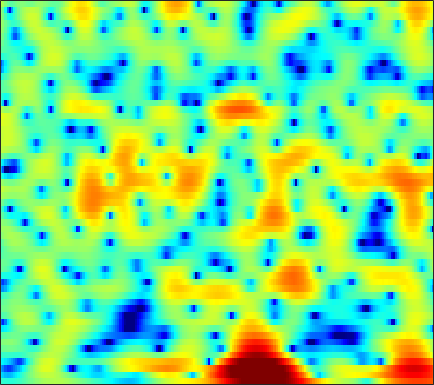

Data behind this chart, as committed beside it:
-3.275, -3.5103, -3.7624, -3.9287, -3.9715, -3.9196, -3.7682, -3.5811, -3.2353, -2.7993, -2.3214, -1.9405, -1.4238, -0.91225, -0.54045, -0.066776, 0.37382, 0.67518, 1.0335, 1.3505, 1.6028, 1.7577, 1.9206, 2.0376
-7.063, -7.837, -8.638, -8.986, -8.871, -8.252, -7.281, -6.436, -5.266, -4.126, -3.041, -2.273, -1.325, -0.4667, 0.1144, 0.8073, 1.403, 1.782, 2.198, 2.515, 2.726, 2.814, 2.839, 2.76
-9.709, -11.36, -13.46, -14.65, -14.5, -13.33, -11.78, -10.62, -9.02, -7.374, -5.7, -4.448, -2.842, -1.351, -0.3322, 0.8817, 1.907, 2.555, 3.248, 3.748, 4.049, 4.141, 4.077, 3.796
-5.574, -6.056, -6.811, -7.684, -8.435, -9.633, -11.19, -12.61, -14.4, -14.3, -11.62, -9.176, -6.263, -3.86, -2.345, -0.6498, 0.7131, 1.553, 2.459, 3.137, 3.603, 3.82, 3.937, 3.859
-3.342, -3.261, -3.228, -3.272, -3.328, -3.436, -3.537, -3.578, -3.554, -3.412, -3.145, -2.861, -2.382, -1.818, -1.354, -0.7093, -0.05777, 0.4145, 1.006, 1.535, 1.978, 2.244, 2.505, 2.645
-1.229, -0.9798, -0.755, -0.6438, -0.6189, -0.6783, -0.8294, -0.9939, -1.288, -1.654, -2.087, -2.442, -2.923, -3.342, -3.546, -3.559, -3.2, -2.706, -1.83, -0.85, 0.1034, 0.7526, 1.495, 2.077
-0.1653, 0.07844, 0.3072, 0.4263, 0.4439, 0.3565, 0.1349, -0.1337, -0.6666, -1.426, -2.483, -3.537, -5.439, -8.259, -11.54, -19.99, -18.52, -11.88, -7.021, -3.939, -1.746, -0.4769, 0.8489, 1.851
-1.819, -1.674, -1.458, -1.224, -1.058, -0.8714, -0.75, -0.7257, -0.8067, -1.019, -1.365, -1.704, -2.224, -2.751, -3.083, -3.317, -3.217, -2.916, -2.277, -1.487, -0.6655, -0.06164, 0.6866, 1.347
-6.385, -6.514, -5.967, -4.861, -3.912, -2.71, -1.689, -1.067, -0.4233, 0.02088, 0.2816, 0.3732, 0.3886, 0.3141, 0.2198, 0.06322, -0.1023, -0.2185, -0.3473, -0.416, -0.4019, -0.3165, -0.07872, 0.2975
-12.73, -15.21, -11.39, -6.987, -4.615, -2.278, -0.5889, 0.365, 1.326, 1.988, 2.399, 2.565, 2.609, 2.463, 2.232, 1.754, 1.068, 0.4023, -0.715, -2.118, -3.762, -4.965, -5.835, -5.11
-2.162, -2.145, -1.82, -1.212, -0.6543, 0.129, 0.8753, 1.357, 1.88, 2.241, 2.443, 2.494, 2.417, 2.171, 1.869, 1.294, 0.497, -0.2745, -1.601, -3.345, -5.592, -7.533, -9.338, -8.178
-1.052, -0.8637, -0.5694, -0.2389, 0.01843, 0.3565, 0.6548, 0.8429, 1.024, 1.109, 1.095, 1.018, 0.8307, 0.5611, 0.316, -0.05169, -0.4483, -0.7546, -1.158, -1.518, -1.786, -1.883, -1.815, -1.504
-1.695, -1.367, -0.9571, -0.5764, -0.3052, 0.003737, 0.2225, 0.3216, 0.3454, 0.2374, -0.01456, -0.3097, -0.8059, -1.375, -1.797, -2.248, -2.466, -2.426, -2.115, -1.605, -0.9934, -0.5141, 0.1014, 0.6764
-3.492, -3.147, -2.604, -1.99, -1.518, -0.9297, -0.4593, -0.2165, -0.09636, -0.2318, -0.6863, -1.272, -2.45, -4.223, -6.072, -9.314, -11.81, -10.41, -6.697, -3.652, -1.418, -0.1286, 1.193, 2.169
-10.12, -10.43, -9.122, -6.919, -5.357, -3.674, -2.39, -1.69, -1.071, -0.8018, -0.8546, -1.101, -1.761, -2.812, -3.819, -5.193, -5.801, -5.205, -3.404, -1.415, 0.2946, 1.332, 2.396, 3.139
-13.05, -14.22, -12.23, -9.22, -7.384, -5.529, -4.211, -3.481, -2.698, -2.062, -1.528, -1.188, -0.8085, -0.4793, -0.2512, 0.07163, 0.4682, 0.8339, 1.403, 1.99, 2.513, 2.814, 3.067, 3.119
-4.2, -4.482, -4.679, -4.779, -4.893, -5.109, -5.499, -5.817, -6, -5.505, -4.282, -3.155, -1.611, -0.2212, 0.6715, 1.665, 2.458, 2.929, 3.395, 3.682, 3.768, 3.688, 3.373, 2.787
-0.9784, -1.229, -1.7, -2.384, -3.139, -4.628, -7, -9.824, -17.4, -19.41, -9.648, -5.934, -2.603, -0.2991, 0.9964, 2.316, 3.265, 3.779, 4.205, 4.372, 4.272, 4.018, 3.405, 2.443
-1.031, -1.008, -1.134, -1.43, -1.76, -2.369, -3.048, -3.525, -3.907, -3.733, -2.93, -2.092, -0.8511, 0.2907, 1.034, 1.854, 2.471, 2.798, 3.079, 3.164, 3.052, 2.832, 2.339, 1.604
-2.103, -1.713, -1.33, -1.093, -0.975, -0.8852, -0.8518, -0.8361, -0.7587, -0.6301, -0.4088, -0.1879, 0.1368, 0.4428, 0.6584, 0.8963, 1.077, 1.166, 1.249, 1.272, 1.242, 1.18, 1.036, 0.8078
-2.643, -1.883, -1.058, -0.4371, -0.09773, 0.2417, 0.4507, 0.5491, 0.6244, 0.6472, 0.6062, 0.5474, 0.3945, 0.1948, 0.008176, -0.2787, -0.5826, -0.7762, -0.9746, -1.014, -0.8794, -0.681, -0.3353, 0.02797
-1.793, -0.8786, 0.06793, 0.7628, 1.125, 1.437, 1.589, 1.629, 1.547, 1.382, 1.098, 0.8015, 0.2922, -0.3572, -0.9901, -2.043, -3.353, -4.459, -5.844, -6.343, -5.483, -4.28, -2.571, -1.094
0.1509, 0.7294, 1.305, 1.657, 1.816, 1.851, 1.748, 1.574, 1.236, 0.808, 0.3383, -0.04789, -0.5859, -1.291, -1.976, -3.236, -5.168, -7.29, -11.74, -16.68, -10.91, -6.973, -3.486, -1.172
1.151, 1.306, 1.376, 1.275, 1.082, 0.6962, 0.1015, -0.4874, -1.35, -2.333, -3.189, -3.564, -3.702, -3.463, -3.178, -2.901, -2.816, -2.838, -2.809, -2.482, -1.743, -0.981, 0.09078, 1.076
0.649, 0.4651, 0.07941, -0.388, -0.8498, -1.52, -2.471, -3.38, -5.087, -7.91, -12.82, -18.05, -13.55, -7.881, -5.188, -2.781, -1.102, -0.2084, 0.6837, 1.419, 2.007, 2.375, 2.737, 2.95
-1.074, -1.851, -3.213, -4.532, -5.219, -5.504, -5.15, -4.968, -5.151, -5.646, -6.244, -6.273, -5.363, -3.499, -2.046, -0.334, 1.038, 1.879, 2.751, 3.366, 3.769, 3.922, 3.949, 3.692
-2.262, -3.703, -7.004, -13.25, -24.31, -14.3, -8.132, -5.767, -3.778, -2.494, -1.607, -1.043, -0.393, 0.351, 0.8725, 1.544, 2.103, 2.476, 2.926, 3.241, 3.444, 3.503, 3.426, 3.123
-0.2591, -1.032, -2.153, -3.174, -3.533, -3.424, -2.672, -2.066, -1.135, -0.4199, 0.1094, 0.3845, 0.6646, 0.7585, 0.7467, 0.6388, 0.5073, 0.3809, 0.2719, 0.3484, 0.5773, 0.8175, 1.096, 1.295
2.108, 1.712, 1.334, 0.954, 0.7898, 0.7093, 0.7619, 0.8641, 1.033, 1.165, 1.179, 1.091, 0.8465, 0.2613, -0.3586, -1.532, -3.09, -4.487, -6.195, -6.477, -5.081, -3.709, -2.091, -0.8968
2.936, 2.634, 2.267, 1.982, 1.82, 1.726, 1.686, 1.772, 1.805, 1.845, 1.804, 1.668, 1.248, 0.5684, -0.2255, -1.776, -4.147, -6.688, -11.39, -12.64, -7.979, -5.258, -2.783, -1.338
1.27, 0.7613, 0.07438, -0.2934, -0.4365, -0.4316, -0.1886, 0.04548, 0.4857, 0.9216, 1.307, 1.514, 1.616, 1.548, 1.334, 0.8812, 0.225, -0.2334, -0.7295, -0.8417, -0.5447, -0.1619, 0.3099, 0.59
-3.708, -5.212, -6.805, -7.699, -7.723, -7.239, -6.246, -5.417, -3.984, -2.511, -1.168, -0.2893, 0.7233, 1.417, 1.811, 2.152, 2.355, 2.425, 2.495, 2.518, 2.517, 2.487, 2.351, 2.106
-9.039, -13.23, -24.48, -25.2, -19.73, -17.95, -17.95, -15.86, -11.07, -7.076, -4.1, -2.349, -0.5176, 0.763, 1.532, 2.276, 2.833, 3.103, 3.364, 3.494, 3.501, 3.409, 3.172, 2.771
-4.804, -6.636, -8.874, -10.54, -11.62, -13.05, -13.78, -12.77, -9.215, -5.909, -3.347, -1.826, -0.2748, 0.8586, 1.53, 2.216, 2.727, 3.056, 3.381, 3.609, 3.716, 3.689, 3.49, 3.043
0.3109, -0.3458, -1.136, -1.901, -2.321, -2.673, -2.723, -2.511, -1.972, -1.294, -0.6403, -0.2612, 0.03606, 0.2403, 0.2667, 0.345, 0.5226, 0.7977, 1.285, 1.831, 2.297, 2.546, 2.647, 2.474
2.693, 2.583, 2.341, 2.073, 1.886, 1.646, 1.418, 1.269, 1.018, 0.6892, 0.2202, -0.3065, -1.283, -2.699, -4.062, -6.105, -7.27, -6.751, -4.678, -2.572, -0.9566, -0.08718, 0.6642, 1.015
3.12, 3.292, 3.379, 3.358, 3.251, 3.026, 2.714, 2.392, 1.865, 1.169, 0.2407, -0.6315, -2.138, -4.247, -6.374, -10.29, -13.99, -12.4, -8.102, -5.045, -2.979, -1.916, -0.9606, -0.4607
2.843, 3.148, 3.398, 3.448, 3.376, 3.149, 2.785, 2.42, 1.844, 1.148, 0.3324, -0.3522, -1.37, -2.393, -3.16, -3.985, -4.383, -4.35, -3.864, -3.137, -2.419, -1.972, -1.566, -1.405
3.036, 3.293, 3.453, 3.415, 3.288, 2.977, 2.504, 2.09, 1.412, 0.6833, -0.05374, -0.5903, -1.199, -1.709, -1.959, -2.174, -2.246, -2.2, -2.08, -1.896, -1.731, -1.646, -1.627, -1.733
3.864, 3.918, 3.841, 3.632, 3.38, 2.892, 2.223, 1.618, 0.582, -0.5806, -1.768, -2.513, -3.096, -3.206, -2.963, -2.492, -2.056, -1.776, -1.557, -1.467, -1.507, -1.585, -1.696, -1.804
4.446, 4.238, 3.93, 3.638, 3.37, 2.904, 2.217, 1.41, -0.04839, -2.289, -5.656, -9.22, -12.78, -8.801, -5.91, -3.405, -1.959, -1.408, -1.159, -1.401, -2.006, -2.568, -3.225, -3.383
2.497, 1.656, 0.9845, 0.9825, 1.317, 1.823, 2.041, 1.876, 1.213, -0.08257, -1.963, -3.472, -4.429, -3.434, -2.168, -0.7274, 0.08808, 0.2575, -0.09719, -1.212, -3.266, -5.766, -11.66, -17.49
-4.074, -8.217, -19.59, -10.13, -5.359, -1.869, 0.08204, 1.007, 1.593, 1.777, 1.686, 1.577, 1.445, 1.463, 1.474, 1.48, 1.278, 0.9697, 0.233, -0.846, -2.294, -3.517, -4.92, -5.238
-3.405, -4.363, -4.909, -4.23, -3.117, -1.517, -0.1331, 0.6836, 1.477, 1.98, 2.263, 2.349, 2.338, 2.196, 2.016, 1.626, 1.08, 0.5518, -0.2937, -1.254, -2.213, -2.837, -3.391, -3.459
-1.881, -1.714, -1.379, -0.8637, -0.3712, 0.3562, 1.076, 1.55, 2.107, 2.498, 2.736, 2.801, 2.76, 2.53, 2.254, 1.702, 0.9455, 0.2062, -0.9953, -2.507, -4.277, -5.697, -7.268, -7.608
-2.191, -1.634, -0.9337, -0.2034, 0.3265, 1.01, 1.627, 2.029, 2.457, 2.765, 2.932, 2.973, 2.897, 2.68, 2.396, 1.866, 1.1, 0.3412, -1.005, -2.859, -5.542, -8.456, -15.02, -19.32
-4.397, -3.648, -2.517, -1.406, -0.6348, 0.2603, 0.98, 1.405, 1.803, 2.053, 2.167, 2.185, 2.126, 2.008, 1.872, 1.618, 1.241, 0.864, 0.1884, -0.6816, -1.714, -2.508, -3.339, -3.544
-10.55, -8.505, -5.761, -3.608, -2.35, -1.112, -0.2961, 0.08752, 0.3452, 0.3479, 0.192, 0.01859, -0.1609, -0.21, -0.09774, 0.1785, 0.537, 0.7859, 1.047, 1.184, 1.229, 1.22, 1.212, 1.235
-12.66, -9.597, -6.348, -4.131, -2.969, -1.94, -1.417, -1.309, -1.54, -2.235, -3.367, -4.48, -5.961, -6.558, -5.814, -3.928, -1.944, -0.676, 0.6852, 1.688, 2.408, 2.803, 3.158, 3.349
-4.141, -3.948, -3.436, -2.897, -2.589, -2.358, -2.382, -2.605, -3.235, -4.345, -6.197, -8.315, -13.02, -18.59, -13.57, -7.598, -3.935, -1.983, -0.05582, 1.343, 2.342, 2.889, 3.389, 3.668
-1.569, -1.861, -2.216, -2.548, -2.792, -3.118, -3.447, -3.709, -4.1, -4.531, -5.017, -5.385, -5.669, -5.451, -4.807, -3.501, -1.998, -0.9142, 0.349, 1.376, 2.155, 2.581, 2.971, 3.171
-0.5589, -1.173, -2.108, -3.139, -3.917, -4.872, -5.537, -5.721, -5.516, -4.98, -4.264, -3.7, -2.915, -2.104, -1.485, -0.6143, 0.2366, 0.8299, 1.532, 2.09, 2.497, 2.693, 2.815, 2.78
0.3063, -0.6145, -2.14, -4.11, -6.017, -9.252, -12.87, -13.38, -10.12, -6.811, -4.324, -2.863, -1.322, -0.0966, 0.6463, 1.463, 2.097, 2.461, 2.807, 2.997, 3.044, 2.997, 2.811, 2.488
1.094, 0.166, -1.354, -3.241, -4.963, -7.681, -10.25, -10.46, -7.98, -5.037, -2.626, -1.164, 0.3582, 1.508, 2.171, 2.775, 3.128, 3.237, 3.188, 2.957, 2.577, 2.232, 1.739, 1.236
1.268, 0.4259, -0.7854, -1.972, -2.686, -3.33, -3.431, -3.127, -2.289, -1.146, 0.05751, 0.9036, 1.872, 2.599, 2.974, 3.224, 3.167, 2.919, 2.301, 1.357, 0.1329, -0.8913, -2.078, -2.671
0.9106, -0.4635, -2.586, -4.564, -5.343, -4.877, -3.415, -2.239, -0.7845, 0.4961, 1.563, 2.203, 2.888, 3.331, 3.487, 3.484, 3.153, 2.653, 1.586, -0.1173, -2.74, -5.684, -12.58, -18.14
0.7918, -1.158, -5.006, -11.76, -18.06, -9.973, -5.02, -2.791, -0.7994, 0.5094, 1.396, 1.857, 2.278, 2.537, 2.641, 2.635, 2.441, 2.118, 1.385, 0.2723, -1.249, -2.584, -4.189, -4.71
2.513, 1.462, 0.01511, -1.202, -1.726, -1.692, -1.141, -0.6116, -0.1106, 0.0968, 0.01145, -0.1642, -0.4607, -0.5585, -0.4068, -0.01694, 0.4476, 0.718, 0.8493, 0.7141, 0.3391, -0.04733, -0.5969, -1.067
